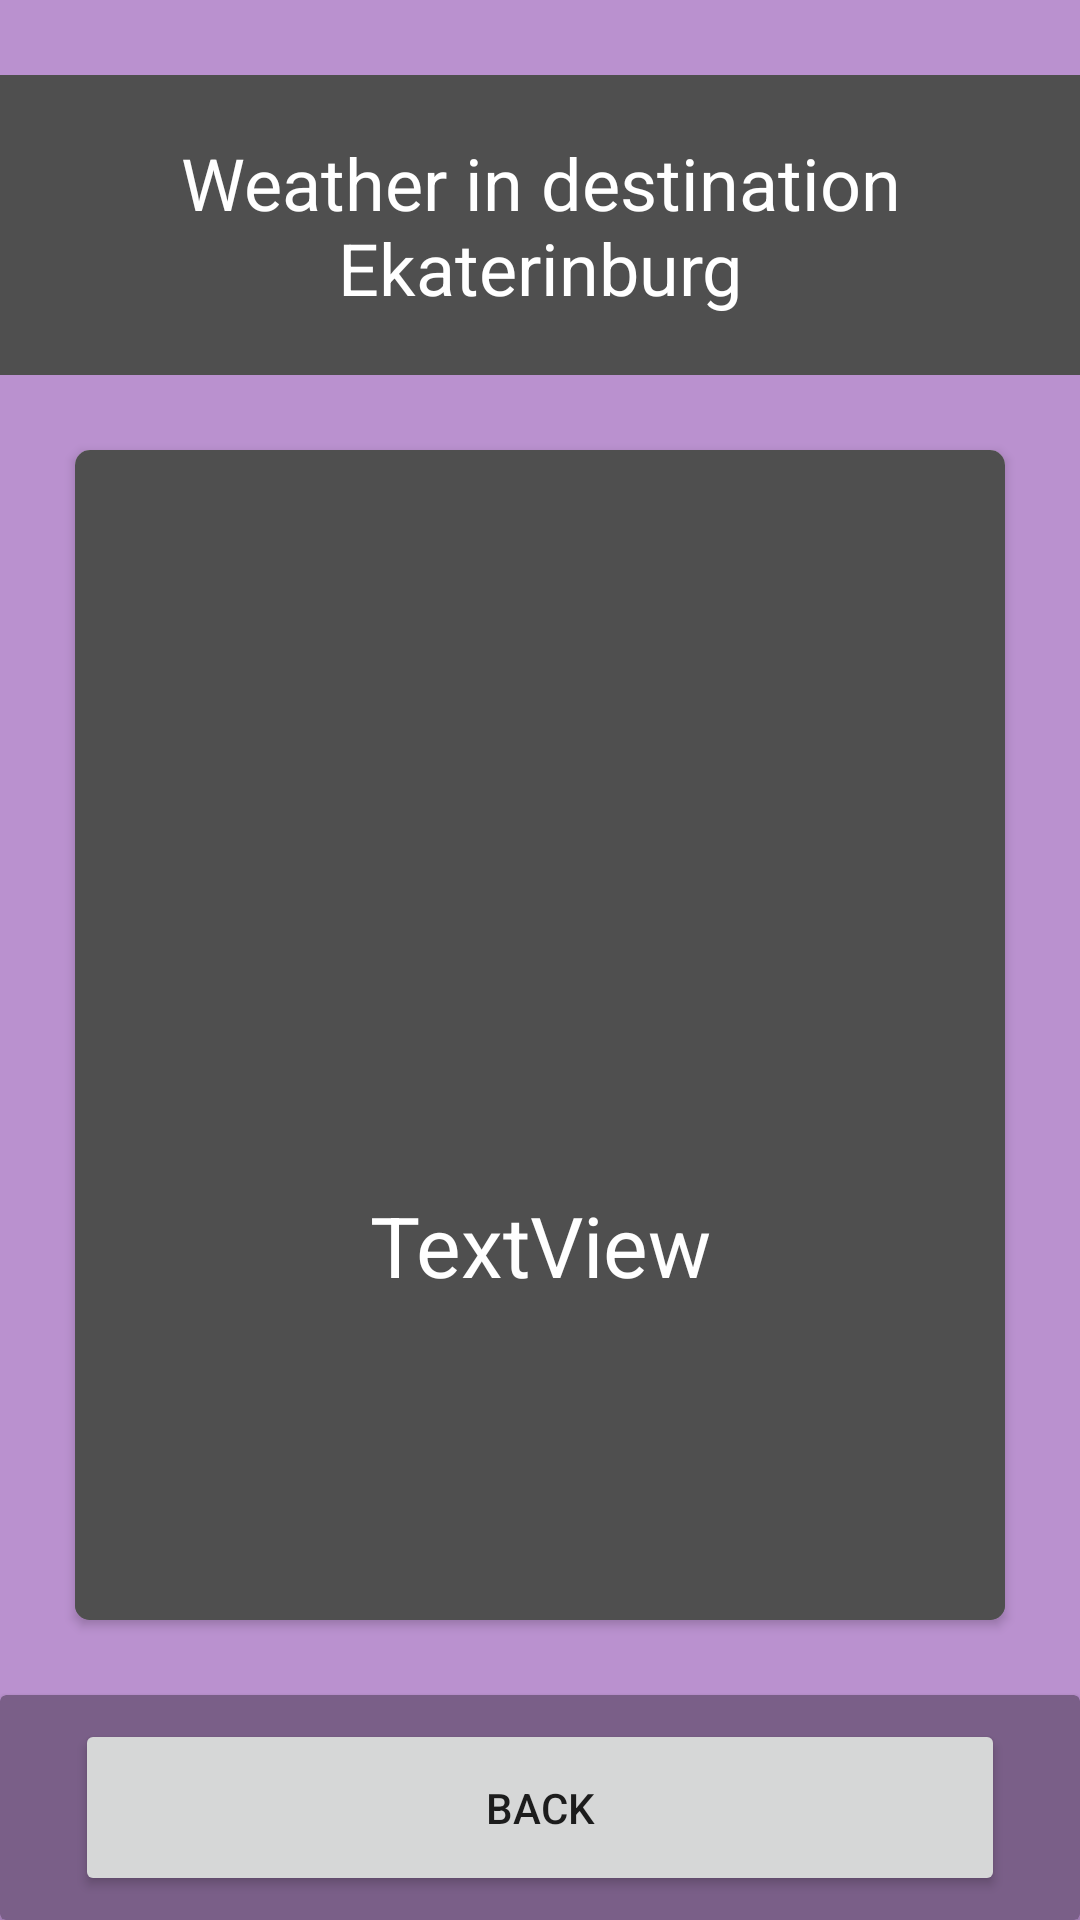

Here is an Android app screen rendered from its layout file. Give the layout XML and the strings, colors and styles it references.
<!-- AndroidManifest.xml: application theme Theme.AppSTP -->
<!-- res/layout/activity_travel_weather.xml -->
<?xml version="1.0" encoding="utf-8"?>
<androidx.constraintlayout.widget.ConstraintLayout xmlns:android="http://schemas.android.com/apk/res/android"
    xmlns:app="http://schemas.android.com/apk/res-auto"
    xmlns:tools="http://schemas.android.com/tools"
    android:layout_width="match_parent"
    android:layout_height="match_parent"
    android:background="@color/purple"
    tools:context=".TravelWeather">

    <TextView
        android:id="@+id/textViewTravelWeather"
        android:layout_width="match_parent"
        android:layout_height="100dp"
        android:layout_marginTop="25dp"
        android:background="#4f4f4f"
        android:gravity="center"
        android:text="Weather in destination Ekaterinburg"
        android:textColor="@color/white"
        android:textSize="24sp"
        android:padding="15dp"
        app:layout_constraintEnd_toEndOf="parent"
        app:layout_constraintHorizontal_bias="0.508"
        app:layout_constraintStart_toStartOf="parent"
        app:layout_constraintTop_toTopOf="parent" />

    <androidx.cardview.widget.CardView
        android:id="@+id/cardView"
        android:layout_width="match_parent"
        android:layout_height="match_parent"
        android:layout_marginHorizontal="25dp"
        android:layout_marginTop="150dp"
        android:layout_marginBottom="100dp"
        app:cardCornerRadius="5dp"

        app:layout_constraintBottom_toBottomOf="parent"
        app:layout_constraintEnd_toEndOf="parent"
        app:layout_constraintStart_toStartOf="parent"
        app:layout_constraintTop_toBottomOf="@+id/textViewTravelWeather">

        <LinearLayout
            android:layout_width="match_parent"
            android:layout_height="match_parent"
            android:background="#4F4F4F"
            android:orientation="vertical">

            <ImageView
                android:id="@+id/imageView"
                android:layout_width="match_parent"
                android:layout_height="120dp"
                android:layout_marginHorizontal="110dp"
                android:layout_marginVertical="10dp"
                app:srcCompat="@drawable/ic_launcher_foreground" />

            <TextView
                android:id="@+id/textViewInfo"
                android:layout_width="match_parent"
                android:layout_height="match_parent"
                android:background="#4f4f4f"
                android:gravity="center"
                android:text="TextView"
                android:textColor="@color/white"
                android:textSize="28sp" />
        </LinearLayout>

    </androidx.cardview.widget.CardView>

    <androidx.cardview.widget.CardView
        android:layout_width="match_parent"
        android:layout_height="75dp"
        app:cardBackgroundColor="@color/purpled"
        app:layout_constraintBottom_toBottomOf="parent"
        app:layout_constraintEnd_toEndOf="parent"
        app:layout_constraintStart_toStartOf="parent">

        <Button
            android:id="@+id/buttonBackT"
            android:layout_width="match_parent"
            android:layout_height="match_parent"
            android:layout_marginHorizontal="25dp"
            android:layout_marginBottom="8dp"
            android:layout_marginTop="8dp"
            android:layout_weight="1"
            android:text="Back" />
    </androidx.cardview.widget.CardView>

</androidx.constraintlayout.widget.ConstraintLayout>
<!-- resources referenced by this layout -->
<resources>
  <color name="purple">#BA91CF</color>
  <color name="purpled">#7A5F88</color>
  <color name="white">#FFFFFFFF</color>
  <style name="Theme.AppSTP" parent="Theme.MaterialComponents.DayNight.NoActionBar">
          
          <item name="colorPrimary">#41394E</item>
          <item name="colorPrimaryVariant">#41394E</item>
          <item name="colorOnPrimary">@color/white</item>
          
          <item name="colorSecondary">#C382CD</item>
          <item name="colorSecondaryVariant">#C382CD</item>
          <item name="colorOnSecondary">@color/black</item>
          
          <item name="android:statusBarColor">?attr/colorPrimaryVariant</item>
          
      </style>
  <color name="black">#FF000000</color>
</resources>
